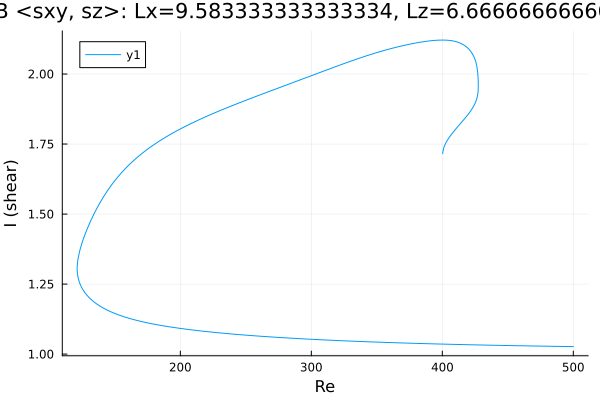

Data behind this chart, as committed beside it:
Re, shear
500.0, 1.027
499.7, 1.027
498.3, 1.027
496.9, 1.027
495.4, 1.027
494, 1.027
492.6, 1.027
491.2, 1.027
489.8, 1.028
488.9, 1.028
487.5, 1.028
486.1, 1.028
484.6, 1.028
483.2, 1.028
481.8, 1.028
480.4, 1.028
479, 1.028
477.6, 1.028
476.2, 1.029
474.7, 1.029
473.3, 1.029
471.9, 1.029
470.5, 1.029
469.1, 1.029
467.7, 1.029
466.3, 1.029
464.8, 1.029
463.4, 1.03
462, 1.03
460.6, 1.03
459.2, 1.03
457.8, 1.03
456.4, 1.03
454.9, 1.03
453.5, 1.03
452.1, 1.031
450.7, 1.031
449.3, 1.031
447.9, 1.031
446.5, 1.031
445, 1.031
443.6, 1.031
442.2, 1.031
440.8, 1.032
439.4, 1.032
438, 1.032
436.6, 1.032
435.1, 1.032
433.7, 1.032
432.3, 1.032
430.9, 1.032
429.5, 1.033
428.1, 1.033
426.7, 1.033
425.2, 1.033
423.8, 1.033
422.4, 1.033
421, 1.033
419.6, 1.034
418.2, 1.034
... 561 more rows
